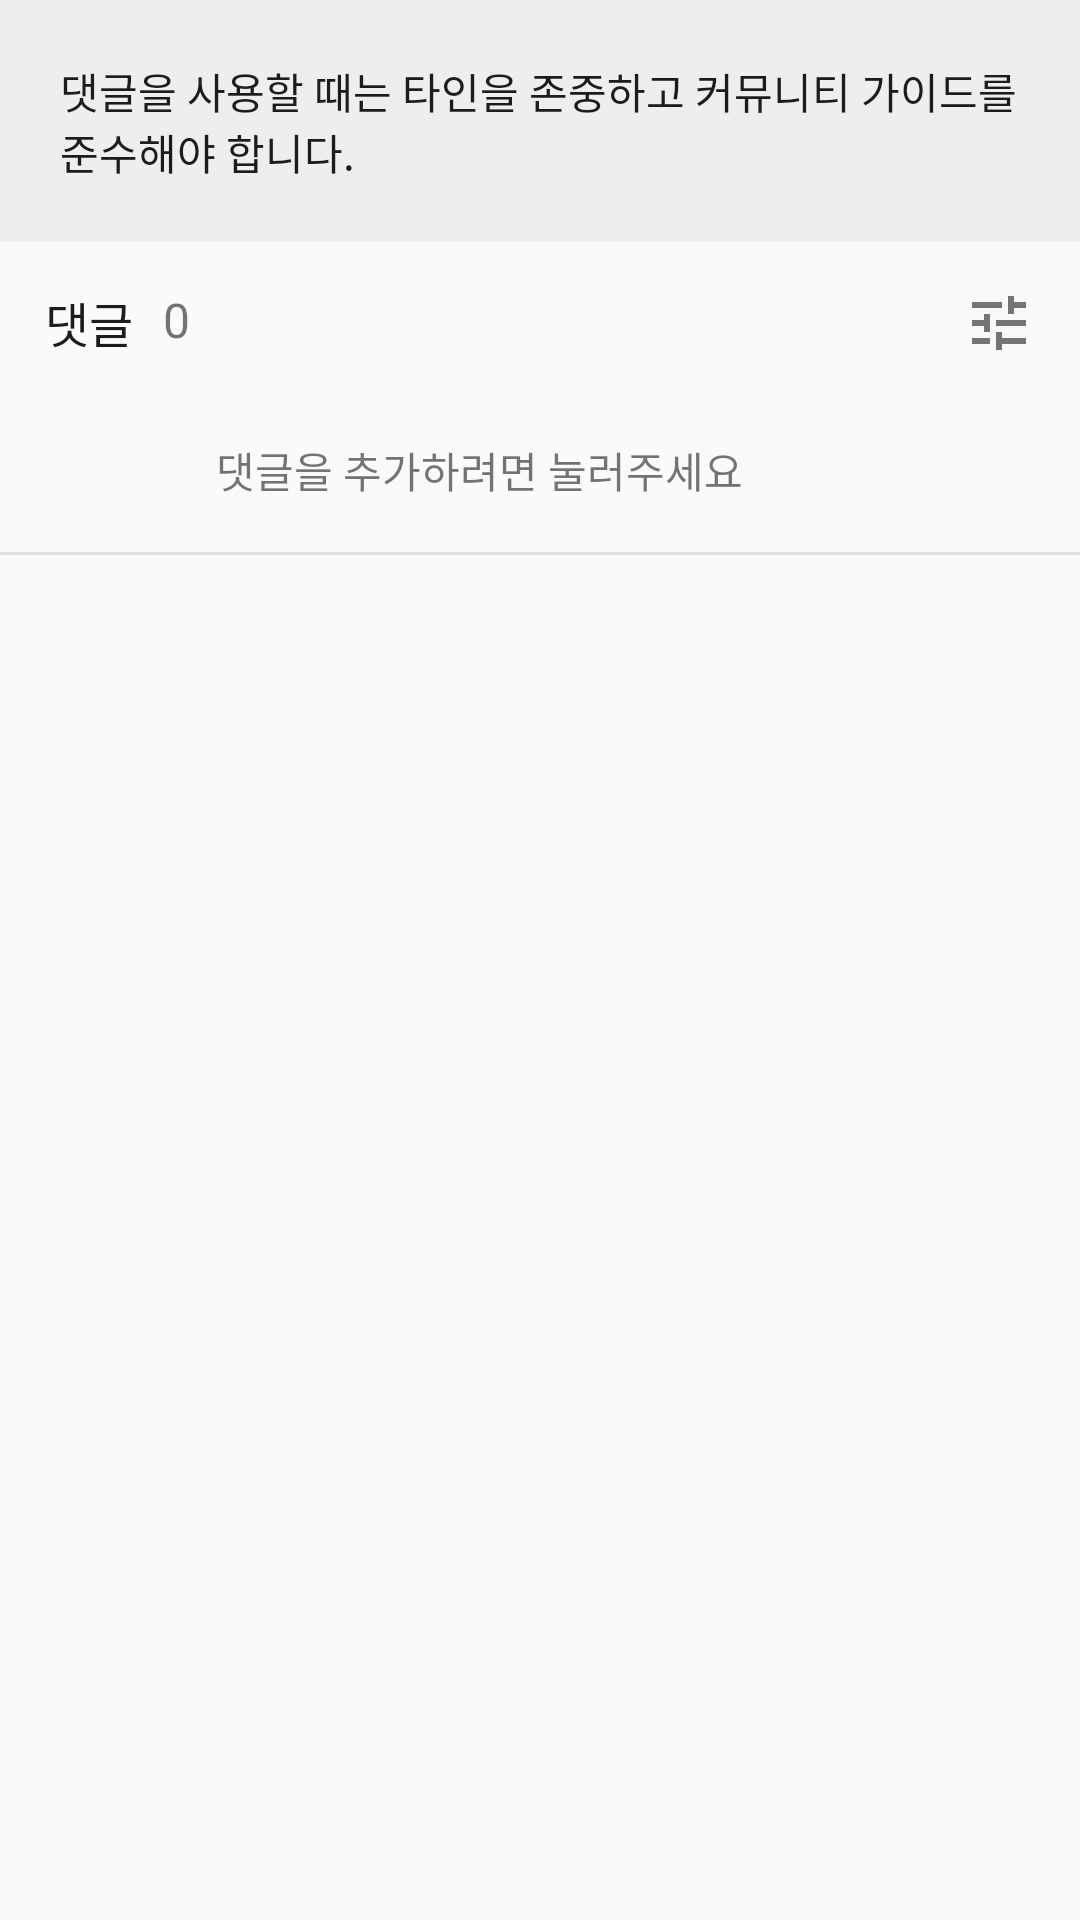

The Android layout XML behind this screen, and the referenced resources:
<!-- AndroidManifest.xml: application theme AppTheme -->
<!-- res/layout/next_video_recycler_footer.xml -->
<?xml version="1.0" encoding="utf-8"?>
<androidx.constraintlayout.widget.ConstraintLayout xmlns:android="http://schemas.android.com/apk/res/android"
    android:layout_width="match_parent"
    android:layout_height="wrap_content"
    xmlns:app="http://schemas.android.com/apk/res-auto"
    android:layout_marginTop="20dp"
    >

    <View
        app:layout_constraintRight_toRightOf="parent"
        app:layout_constraintLeft_toLeftOf="parent"
        app:layout_constraintTop_toTopOf="parent"
        android:layout_width="match_parent"
        android:layout_height="1dp"
        android:layout_centerInParent="true"
        android:background="@color/gray300"

        />

    <TextView
        android:id="@+id/video_reply_information"
        android:layout_width="match_parent"
        android:layout_height="wrap_content"
        android:text="@string/video_reply_information"
        android:textColor="@color/windowBackground"
        android:background="@color/gray200"
        android:textAllCaps="false"
        android:padding="20dp"
        app:layout_constraintTop_toTopOf="parent"

        />

    <TextView
        android:id="@+id/video_reply_reply_text_view"
        android:layout_width="wrap_content"
        android:layout_height="wrap_content"
        app:layout_constraintTop_toBottomOf="@id/video_reply_information"
        app:layout_constraintLeft_toLeftOf="parent"
        android:text="@string/video_reply_reply"
        android:textColor="@color/windowBackground"
        android:textSize="16sp"
        android:layout_marginTop="15dp"
        android:layout_marginStart="15dp"
        />

    <TextView
        android:id="@+id/video_reply_reply_count_text_view"
        android:layout_width="wrap_content"
        android:layout_height="wrap_content"
        app:layout_constraintTop_toBottomOf="@id/video_reply_information"
        app:layout_constraintLeft_toRightOf="@id/video_reply_reply_text_view"
        android:layout_marginTop="15dp"
        android:layout_marginStart="10dp"
        android:textSize="16sp"
        android:text="0"

        />

    <ImageView
        android:layout_width="wrap_content"
        android:layout_height="wrap_content"
        android:src="@drawable/ic_tune_gray_24dp"
        app:layout_constraintTop_toBottomOf="@id/video_reply_information"
        app:layout_constraintRight_toRightOf="parent"
        android:layout_marginTop="15dp"
        android:layout_marginEnd="15dp"


        />

    <androidx.constraintlayout.widget.ConstraintLayout
        android:id="@+id/video_reply_reply_add_layout"
        android:layout_width="match_parent"
        android:layout_height="wrap_content"
        app:layout_constraintTop_toBottomOf="@+id/video_reply_reply_text_view"
        android:layout_marginTop="15dp"
        android:paddingBottom="5dp"
        >

        <ImageView
            android:id="@+id/video_reply_profile_image_view"
            android:layout_width="45dp"
            android:layout_height="45dp"
            android:src="@drawable/ic_account_circle_gray_24dp"
            app:layout_constraintRight_toLeftOf="@id/video_reply_edit_text_text_view"
            app:layout_constraintLeft_toLeftOf="parent"
            app:layout_constraintTop_toTopOf="parent"
            app:layout_constraintBottom_toBottomOf="parent"
            android:layout_marginStart="10dp"
            />

        <TextView
            android:id="@+id/video_reply_edit_text_text_view"
            android:layout_width="0dp"
            android:layout_height="wrap_content"
            android:textSize="14sp"
            app:layout_constraintLeft_toRightOf="@id/video_reply_profile_image_view"
            app:layout_constraintRight_toRightOf="parent"
            app:layout_constraintTop_toTopOf="parent"
            app:layout_constraintBottom_toBottomOf="parent"
            android:layout_marginStart="10dp"
            android:layout_marginEnd="10dp"
            android:padding="7dp"
            android:text="@string/video_reply_reply_add"

            />





    </androidx.constraintlayout.widget.ConstraintLayout>

    <View
        app:layout_constraintRight_toRightOf="parent"
        app:layout_constraintLeft_toLeftOf="parent"
        app:layout_constraintTop_toBottomOf="@id/video_reply_reply_add_layout"
        android:layout_width="match_parent"
        android:layout_height="1dp"
        android:layout_centerInParent="true"
        android:background="@color/gray300"

        />









</androidx.constraintlayout.widget.ConstraintLayout>
<!-- resources referenced by this layout -->
<resources>
  <color name="gray200">#EEEEEE</color>
  <color name="gray300">#E0E0E0</color>
  <color name="windowBackground">#1C1C1C</color>
  <!-- drawable ic_tune_gray_24dp (drawable) -->
  <vector android:height="24dp" android:tint="#757575"
      android:viewportHeight="24.0" android:viewportWidth="24.0"
      android:width="24dp" xmlns:android="http://schemas.android.com/apk/res/android">
      <path android:fillColor="#FF000000" android:pathData="M3,17v2h6v-2L3,17zM3,5v2h10L13,5L3,5zM13,21v-2h8v-2h-8v-2h-2v6h2zM7,9v2L3,11v2h4v2h2L9,9L7,9zM21,13v-2L11,11v2h10zM15,9h2L17,7h4L21,5h-4L17,3h-2v6z"/>
  </vector>
  <string name="video_reply_information">댓글을 사용할 때는 타인을 존중하고 커뮤니티 가이드를 준수해야 합니다.</string>
  <string name="video_reply_reply">댓글</string>
  <string name="video_reply_reply_add">댓글을 추가하려면 눌러주세요</string>
  <style name="AppTheme" parent="Theme.AppCompat.Light.NoActionBar">
          
          <item name="colorPrimary">@color/colorPrimary</item>
          <item name="colorPrimaryDark">@color/colorPrimaryDark</item>
          <item name="colorAccent">@color/colorAccent</item>
  
  
  
      </style>
  <color name="colorPrimary">#008577</color>
  <color name="colorPrimaryDark">#00574B</color>
  <color name="colorAccent">#D81B60</color>
</resources>
